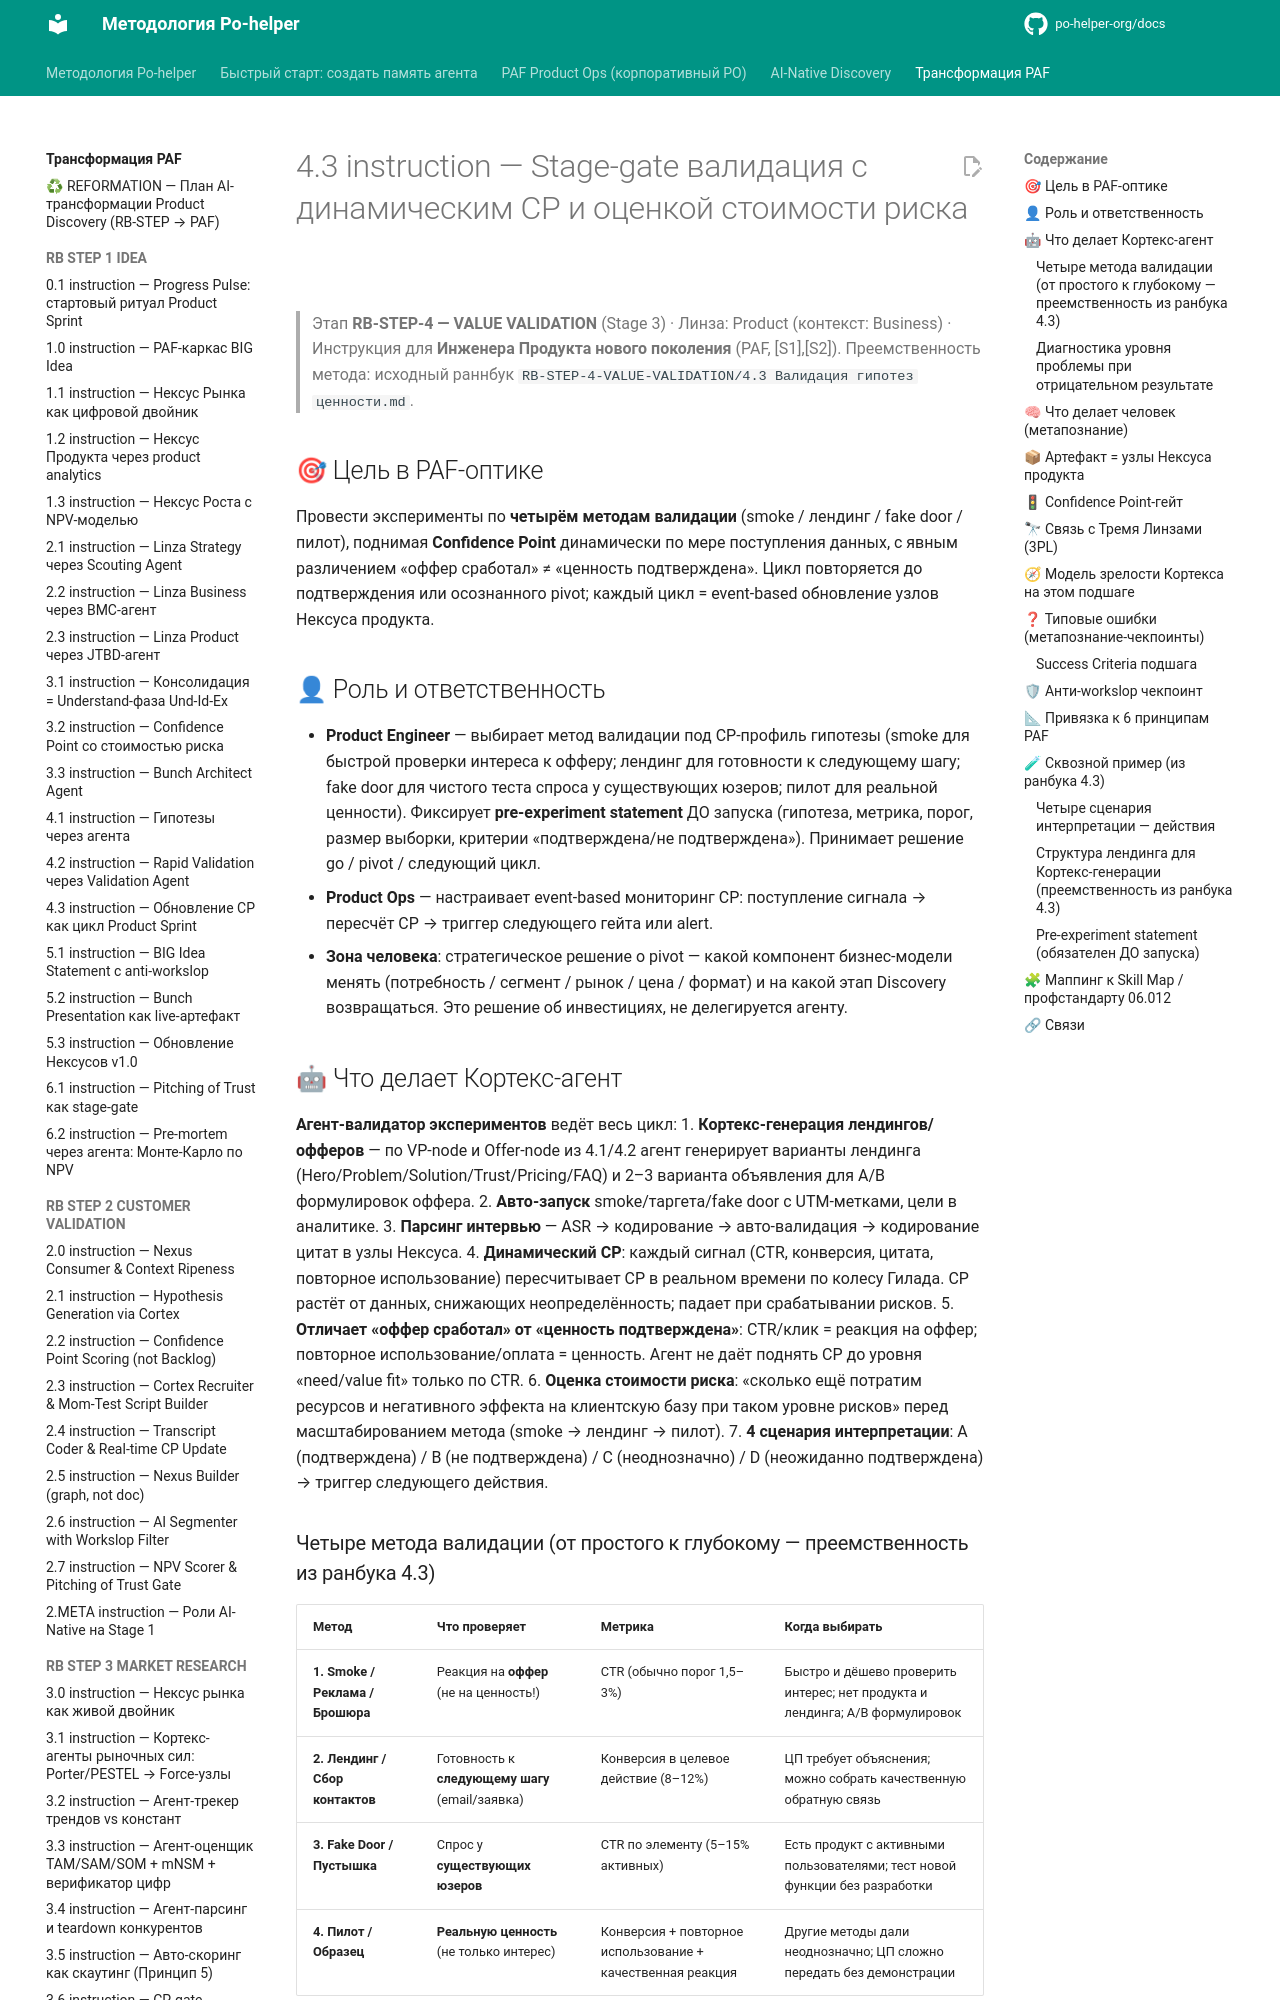

repository: po-helper-org/docs · page: ai-transformation/RB-STEP-4-VALUE-VALIDATION/4.3-instruction/index.html · generator: mkdocs

# 4.3 instruction — Stage-gate валидация с динамическим CP и оценкой стоимости риска

> Этап **RB-STEP-4 — VALUE VALIDATION** (Stage 3) · Линза: Product (контекст: Business) · Инструкция для **Инженера Продукта нового поколения** (PAF, [S1],[S2]).
> Преемственность метода: исходный раннбук `RB-STEP-4-VALUE-VALIDATION/4.3 Валидация гипотез ценности.md`.

## 🎯 Цель в PAF-оптике
Провести эксперименты по **четырём методам валидации** (smoke / лендинг / fake door / пилот), поднимая **Confidence Point** динамически по мере поступления данных, с явным различением «оффер сработал» ≠ «ценность подтверждена». Цикл повторяется до подтверждения или осознанного pivot; каждый цикл = event-based обновление узлов Нексуса продукта.

## 👤 Роль и ответственность
- **Product Engineer** — выбирает метод валидации под CP-профиль гипотезы (smoke для быстрой проверки интереса к офферу; лендинг для готовности к следующему шагу; fake door для чистого теста спроса у существующих юзеров; пилот для реальной ценности). Фиксирует **pre-experiment statement** ДО запуска (гипотеза, метрика, порог, размер выборки, критерии «подтверждена/не подтверждена»). Принимает решение go / pivot / следующий цикл.
- **Product Ops** — настраивает event-based мониторинг CP: поступление сигнала → пересчёт CP → триггер следующего гейта или alert.
- **Зона человека**: стратегическое решение о pivot — какой компонент бизнес-модели менять (потребность / сегмент / рынок / цена / формат) и на какой этап Discovery возвращаться. Это решение об инвестициях, не делегируется агенту.

## 🤖 Что делает Кортекс-агент
**Агент-валидатор экспериментов** ведёт весь цикл:
1. **Кортекс-генерация лендингов/офферов** — по VP-node и Offer-node из 4.1/4.2 агент генерирует варианты лендинга (Hero/Problem/Solution/Trust/Pricing/FAQ) и 2–3 варианта объявления для A/B формулировок оффера.
2. **Авто-запуск** smoke/таргета/fake door с UTM-метками, цели в аналитике.
3. **Парсинг интервью** — ASR → кодирование → авто-валидация → кодирование цитат в узлы Нексуса.
4. **Динамический CP**: каждый сигнал (CTR, конверсия, цитата, повторное использование) пересчитывает CP в реальном времени по колесу Гилада. CP растёт от данных, снижающих неопределённость; падает при срабатывании рисков.
5. **Отличает «оффер сработал» от «ценность подтверждена»**: CTR/клик = реакция на оффер; повторное использование/оплата = ценность. Агент не даёт поднять CP до уровня «need/value fit» только по CTR.
6. **Оценка стоимости риска**: «сколько ещё потратим ресурсов и негативного эффекта на клиентскую базу при таком уровне рисков» перед масштабированием метода (smoke → лендинг → пилот).
7. **4 сценария интерпретации**: A (подтверждена) / B (не подтверждена) / C (неоднозначно) / D (неожиданно подтверждена) → триггер следующего действия.
